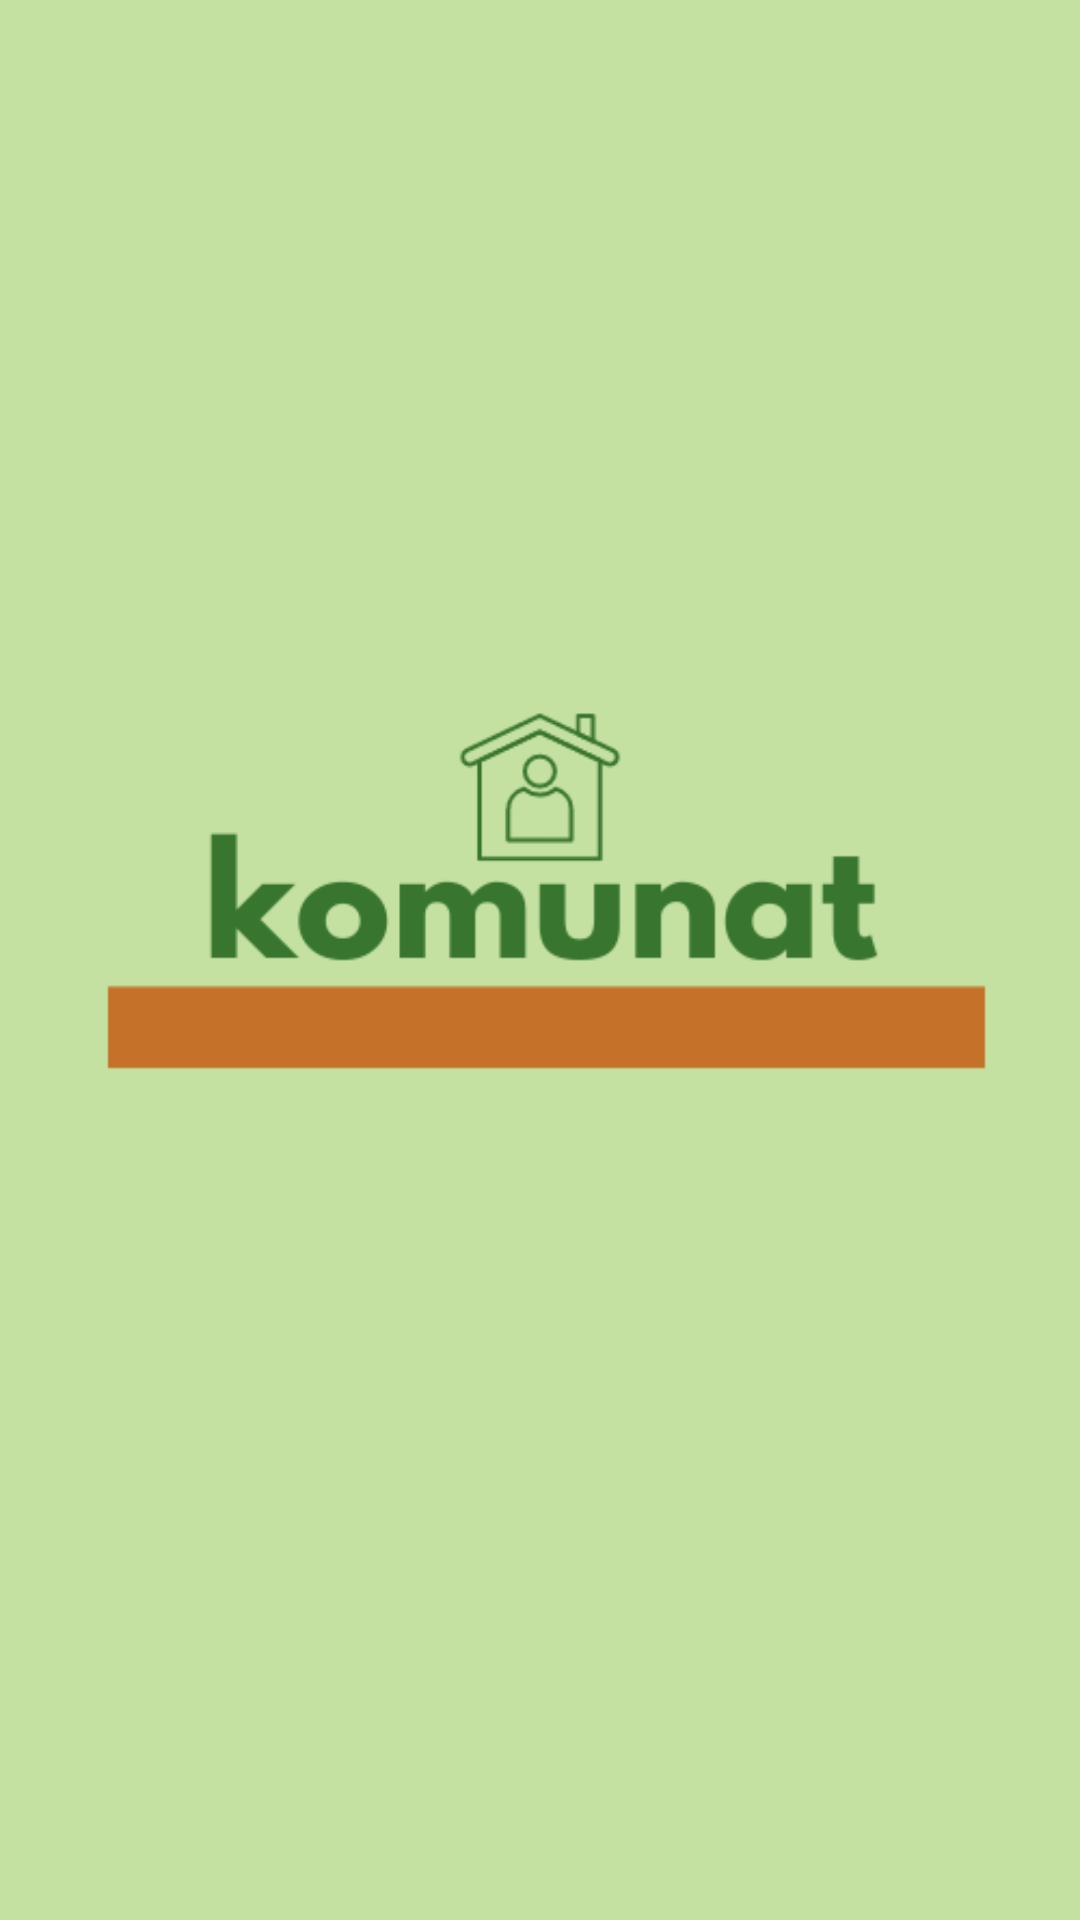

The Android layout XML behind this screen, and the referenced resources:
<!-- AndroidManifest.xml: application theme Theme.Komunat -->
<!-- res/layout/activity_splash_screen.xml -->
<?xml version="1.0" encoding="utf-8"?>
<androidx.constraintlayout.widget.ConstraintLayout xmlns:android="http://schemas.android.com/apk/res/android"
    xmlns:app="http://schemas.android.com/apk/res-auto"
    xmlns:tools="http://schemas.android.com/tools"
    android:layout_width="match_parent"
    android:layout_height="match_parent"
    android:background="#C4E1A1"
    tools:context=".SplashScreen">

    <ImageView
        android:id="@+id/SplashScreenImage"
        android:layout_width="wrap_content"
        android:layout_height="match_parent"
        android:src="@drawable/logo2"
        app:layout_constraintBottom_toBottomOf="parent"
        app:layout_constraintLeft_toLeftOf="parent"
        app:layout_constraintRight_toRightOf="parent"
        app:layout_constraintTop_toTopOf="parent" />

</androidx.constraintlayout.widget.ConstraintLayout>
<!-- resources referenced by this layout -->
<resources>
  <!-- drawable logo2: png bitmap (drawable-v24, 11392 bytes) -->
  <style name="Theme.Komunat" parent="Theme.AppCompat.Light.NoActionBar">
          
          <item name="android:statusBarColor" tools:targetApi="l">?attr/colorPrimaryVariant</item>
          android:theme=”@style/Theme.AppCompat.Light.NoActionBar”
          
      </style>
</resources>
